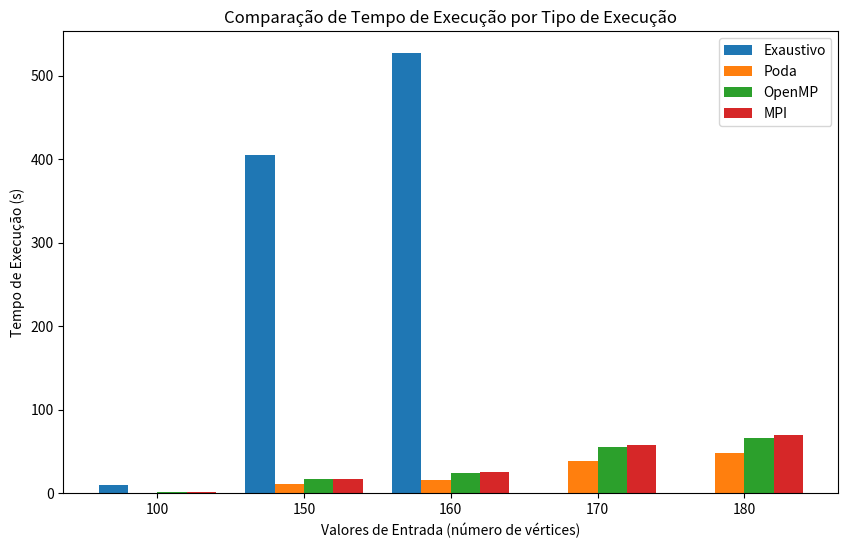

Source code (Python):
import matplotlib.pyplot as plt
import numpy as np

# Função para gerar o gráfico de comparação de tempos
def gerar_grafico_tempos(entradas, tempos_exaustivo, tempos_poda, tempos_openmp, tempos_mpi):
    largura_barra = 0.2  # Largura das barras
    posicoes = np.arange(len(entradas))

    plt.figure(figsize=(10, 6))

    # Adiciona as barras para cada tipo de execução
    plt.bar(posicoes - 1.5 * largura_barra, tempos_exaustivo, width=largura_barra, label='Exaustivo')
    plt.bar(posicoes - 0.5 * largura_barra, tempos_poda, width=largura_barra, label='Poda')
    plt.bar(posicoes + 0.5 * largura_barra, tempos_openmp, width=largura_barra, label='OpenMP')
    plt.bar(posicoes + 1.5 * largura_barra, tempos_mpi, width=largura_barra, label='MPI')

    # Configuração dos eixos e legendas
    plt.xticks(posicoes, entradas)
    plt.xlabel('Valores de Entrada (número de vértices)')
    plt.ylabel('Tempo de Execução (s)')
    plt.title('Comparação de Tempo de Execução por Tipo de Execução')
    plt.legend()

    # Exibir o gráfico
    plt.show()

# Dados de entrada
entradas = [100, 150, 160, 170, 180]

# Tempos fictícios para cada tipo de execução (substituir pelos valores reais)
tempos_exaustivo = [9.9, 404.3, 526.8, 0, 0]  # Exaustivo
tempos_poda = [0.6, 11, 16.3, 38.2, 48.6]        # Poda
tempos_openmp = [0.9, 16.5, 23.7, 55.4, 66]      # OpenMP
tempos_mpi = [1, 17.4, 24.8, 58, 69.2]         # MPI

# Geração do gráfico
gerar_grafico_tempos(entradas, tempos_exaustivo, tempos_poda, tempos_openmp, tempos_mpi)

